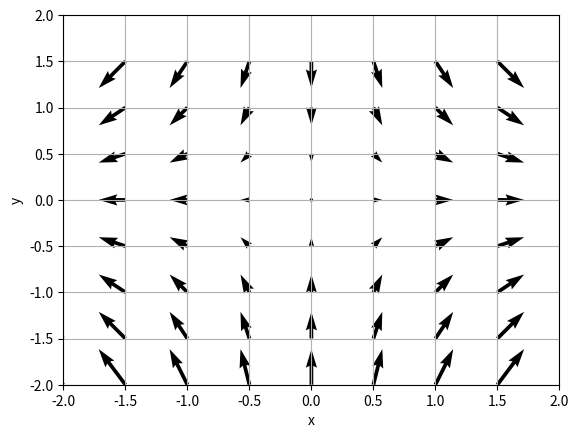

The script that saved this image:
import numpy as np 
import matplotlib.pyplot as plt

# 定义二元函数 f(x, y) = x² - y²
def f(x, y):
    return x**2 - y**2

# 对 x 求数值偏导数（中心差分法）
def grad_x(f, x, y):
    h = 1e-4
    return (f(x + h/2, y) - f(x - h/2, y)) / h

# 对 y 求数值偏导数（中心差分法）
def grad_y(f, x, y):
    h = 1e-4
    return (f(x, y + h/2) - f(x, y - h/2)) / h

# 计算多点的数值梯度
def numerical_gradient(f, P):
    grad = np.zeros_like(P)
    for i in range(P[0].size):
        grad[0][i] = grad_x(f, P[0][i], P[1][i])
        grad[1][i] = grad_y(f, P[0][i], P[1][i])
    return grad

# 生成网格坐标
x = np.arange(-2, 2, 0.5)
y = np.arange(-2, 2, 0.5)
X, Y = np.meshgrid(x, y)

# 展平为一维数组，方便批量计算梯度
X = X.flatten()
Y = Y.flatten()

# 计算所有点的梯度
grad = numerical_gradient(f, np.array([X, Y]))

# 绘制梯度向量场
plt.quiver(X, Y, grad[0], grad[1])  # grad[0]：x方向梯度，grad[1]：y方向梯度
plt.xlim([-2, 2])
plt.ylim([-2, 2])
plt.xlabel('x')
plt.ylabel('y')
plt.grid()
plt.show()
